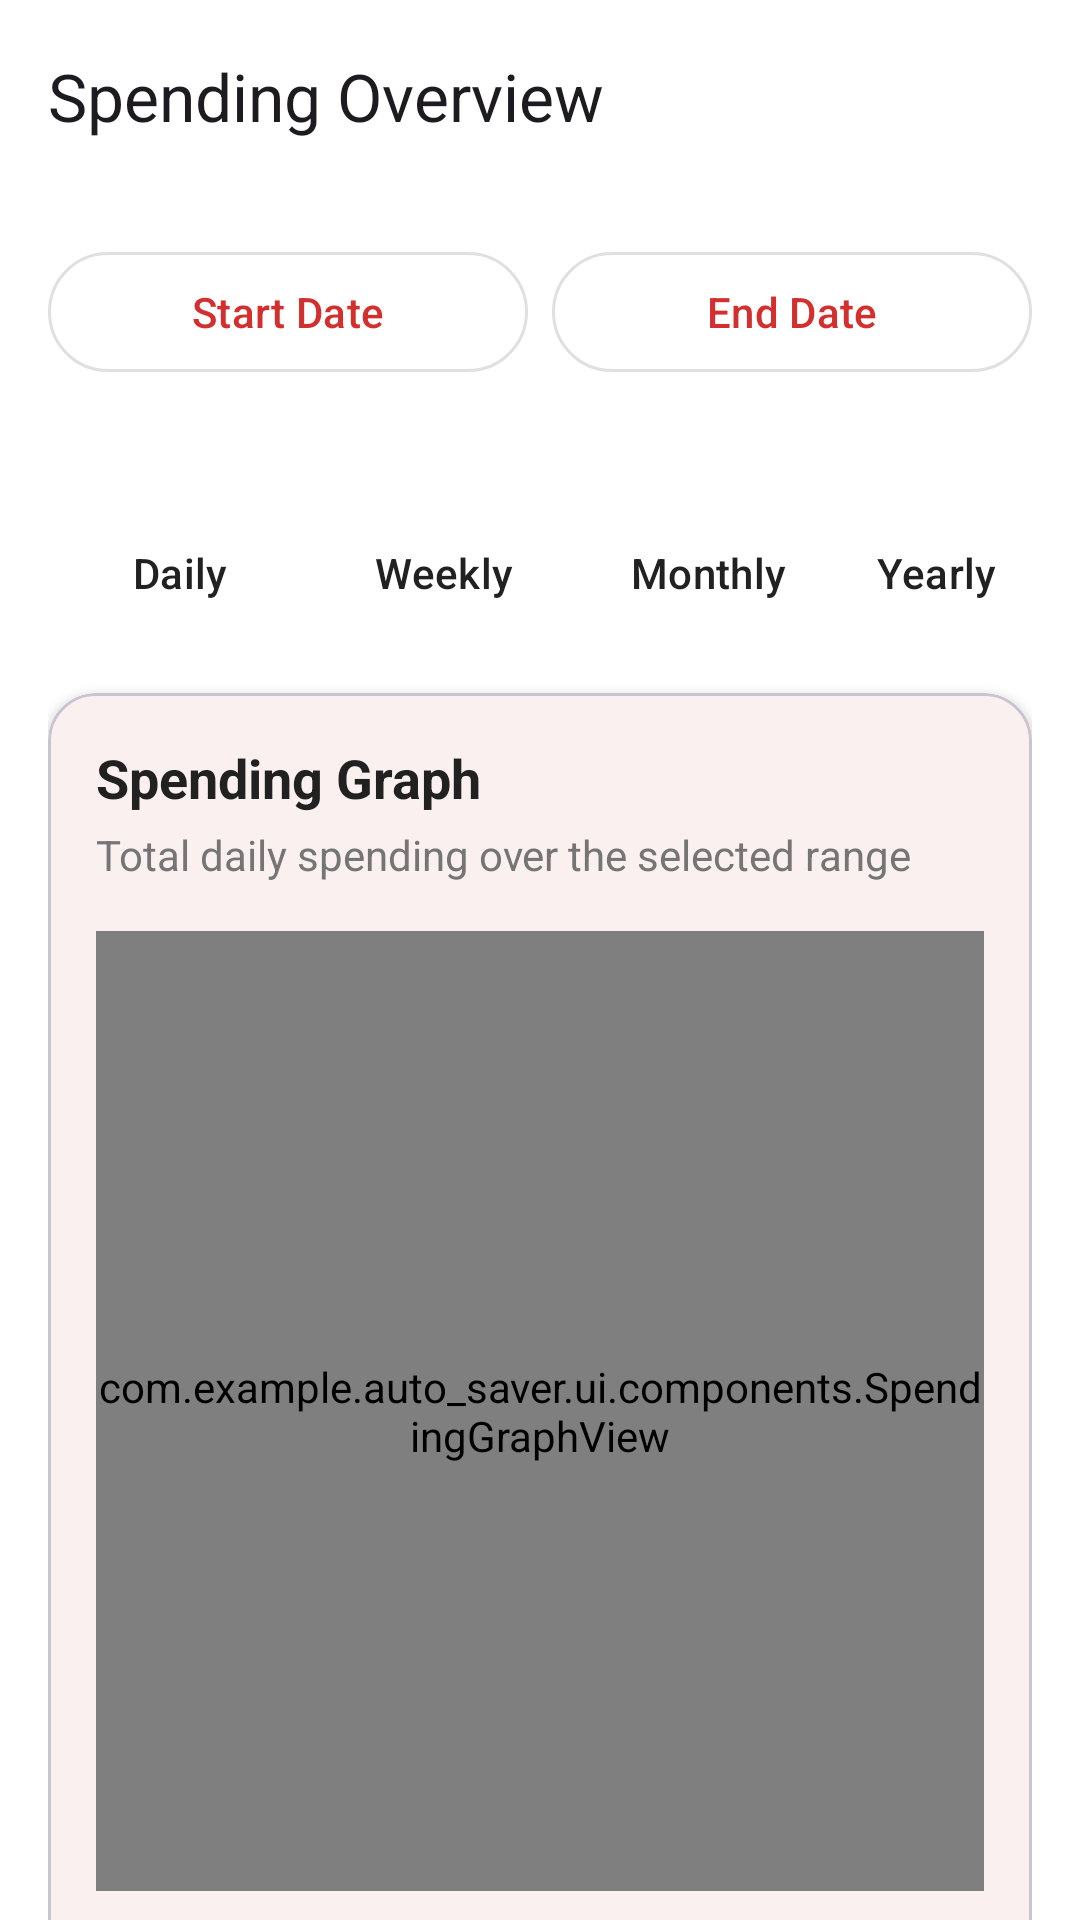

Produce the Android XML layout that renders to this screen, including the resource entries it uses.
<!-- AndroidManifest.xml: application theme Theme.Auto_Saver -->
<!-- res/layout/activity_graph.xml -->
<?xml version="1.0" encoding="utf-8"?>
<androidx.coordinatorlayout.widget.CoordinatorLayout xmlns:android="http://schemas.android.com/apk/res/android"
    xmlns:app="http://schemas.android.com/apk/res-auto"
    xmlns:tools="http://schemas.android.com/tools"
    android:layout_width="match_parent"
    android:layout_height="match_parent"
    android:background="?attr/colorSurface"
    tools:context=".GraphActivity">

    <com.google.android.material.appbar.MaterialToolbar
        android:id="@+id/toolbar"
        android:layout_width="match_parent"
        android:layout_height="?attr/actionBarSize"
        app:title="@string/spending_overview_title"
        app:navigationIcon="@drawable/ic_material_logout" />

    <androidx.core.widget.NestedScrollView
        android:layout_width="match_parent"
        android:layout_height="match_parent"
        android:layout_marginTop="?attr/actionBarSize"
        app:layout_behavior="@string/appbar_scrolling_view_behavior">

        <LinearLayout
            android:layout_width="match_parent"
            android:layout_height="wrap_content"
            android:orientation="vertical"
            android:padding="16dp">

            <LinearLayout
                android:layout_width="match_parent"
                android:layout_height="wrap_content"
                android:orientation="horizontal"
                android:showDividers="middle"
                android:dividerPadding="8dp">

                <com.google.android.material.button.MaterialButton
                    android:id="@+id/startDateButton"
                    style="@style/Widget.Material3.Button.OutlinedButton"
                    android:layout_width="0dp"
                    android:layout_height="wrap_content"
                    android:layout_marginEnd="8dp"
                    android:layout_weight="1"
                    android:text="@string/start_date" />

                <com.google.android.material.button.MaterialButton
                    android:id="@+id/endDateButton"
                    style="@style/Widget.Material3.Button.OutlinedButton"
                    android:layout_width="0dp"
                    android:layout_height="wrap_content"
                    android:layout_weight="1"
                    android:text="@string/end_date" />
            </LinearLayout>

            <TextView
                android:id="@+id/tv_selected_range"
                android:layout_width="match_parent"
                android:layout_height="wrap_content"
                android:layout_marginTop="8dp"
                android:textColor="?attr/colorOnSurfaceVariant"
                android:textSize="14sp" />

            <com.google.android.material.button.MaterialButtonToggleGroup
                android:id="@+id/metric_toggle_full"
                android:layout_width="wrap_content"
                android:layout_height="wrap_content"
                android:layout_marginTop="12dp"
                app:singleSelection="true">

                <com.google.android.material.button.MaterialButton
                    android:id="@+id/btn_metric_daily_full"
                    style="@style/Widget.Material3.Button.TextButton"
                    android:layout_width="wrap_content"
                    android:layout_height="wrap_content"
                    android:text="@string/metric_daily" />

                <com.google.android.material.button.MaterialButton
                    android:id="@+id/btn_metric_weekly_full"
                    style="@style/Widget.Material3.Button.TextButton"
                    android:layout_width="wrap_content"
                    android:layout_height="wrap_content"
                    android:text="@string/metric_weekly" />

                <com.google.android.material.button.MaterialButton
                    android:id="@+id/btn_metric_monthly_full"
                    style="@style/Widget.Material3.Button.TextButton"
                    android:layout_width="wrap_content"
                    android:layout_height="wrap_content"
                    android:text="@string/metric_monthly" />

                <com.google.android.material.button.MaterialButton
                    android:id="@+id/btn_metric_yearly_full"
                    style="@style/Widget.Material3.Button.TextButton"
                    android:layout_width="wrap_content"
                    android:layout_height="wrap_content"
                    android:text="@string/metric_yearly" />
            </com.google.android.material.button.MaterialButtonToggleGroup>

            <com.google.android.material.card.MaterialCardView
                android:layout_width="match_parent"
                android:layout_height="wrap_content"
                android:layout_marginTop="16dp"
                app:cardCornerRadius="16dp"
                app:cardElevation="2dp">

                <LinearLayout
                    android:layout_width="match_parent"
                    android:layout_height="wrap_content"
                    android:orientation="vertical"
                    android:padding="16dp">

                    <TextView
                        android:id="@+id/tv_graph_title"
                        android:layout_width="wrap_content"
                        android:layout_height="wrap_content"
                        android:text="@string/spending_graph"
                        android:textColor="?attr/colorOnSurface"
                        android:textSize="18sp"
                        android:textStyle="bold" />

                    <TextView
                        android:id="@+id/tv_graph_range_label"
                        android:layout_width="wrap_content"
                        android:layout_height="wrap_content"
                        android:layout_marginTop="4dp"
                        android:text="@string/spending_graph_subtitle"
                        android:textColor="?attr/colorOnSurfaceVariant"
                        android:textSize="14sp" />

                    <com.example.auto_saver.ui.components.SpendingGraphView
                        android:id="@+id/view_full_graph"
                        android:layout_width="match_parent"
                        android:layout_height="320dp"
                        android:layout_marginTop="16dp" />

                    <LinearLayout
                        android:id="@+id/legend_container"
                        android:layout_width="match_parent"
                        android:layout_height="wrap_content"
                        android:layout_marginTop="16dp"
                        android:gravity="center_vertical"
                        android:orientation="horizontal">

                        <LinearLayout
                            android:layout_width="0dp"
                            android:layout_height="wrap_content"
                            android:layout_weight="1"
                            android:gravity="start"
                            android:orientation="horizontal">

                            <View
                                android:id="@+id/legend_current_indicator"
                                android:layout_width="12dp"
                                android:layout_height="12dp"
                                android:background="@drawable/bg_legend_dot" />

                            <TextView
                                android:layout_width="wrap_content"
                                android:layout_height="wrap_content"
                                android:layout_marginStart="8dp"
                                android:text="@string/graph_current_period_label"
                                android:textColor="?attr/colorOnSurfaceVariant" />
                        </LinearLayout>

                        <LinearLayout
                            android:layout_width="0dp"
                            android:layout_height="wrap_content"
                            android:layout_weight="1"
                            android:gravity="end"
                            android:orientation="horizontal">

                            <View
                                android:id="@+id/legend_previous_indicator"
                                android:layout_width="12dp"
                                android:layout_height="12dp"
                                android:background="@drawable/bg_legend_dot" />

                            <TextView
                                android:layout_width="wrap_content"
                                android:layout_height="wrap_content"
                                android:layout_marginStart="8dp"
                                android:text="@string/graph_previous_period_label"
                                android:textColor="?attr/colorOnSurfaceVariant" />
                        </LinearLayout>
                    </LinearLayout>
                </LinearLayout>
            </com.google.android.material.card.MaterialCardView>

            <TextView
                android:id="@+id/tv_comparison_summary"
                android:layout_width="match_parent"
                android:layout_height="wrap_content"
                android:layout_marginTop="16dp"
                android:textColor="?attr/colorOnSurface"
                android:textSize="16sp"
                android:textStyle="bold" />

            <LinearLayout
                android:layout_width="match_parent"
                android:layout_height="wrap_content"
                android:layout_marginTop="12dp"
                android:orientation="horizontal">

                <com.google.android.material.button.MaterialButton
                    android:id="@+id/btn_share_graph"
                    style="@style/Widget.Material3.Button.OutlinedButton"
                    android:layout_width="0dp"
                    android:layout_height="wrap_content"
                    android:layout_marginEnd="8dp"
                    android:layout_weight="1"
                    android:text="@string/graph_share_action" />

                <com.google.android.material.button.MaterialButton
                    android:id="@+id/btn_export_csv"
                    style="@style/Widget.Material3.Button"
                    android:layout_width="0dp"
                    android:layout_height="wrap_content"
                    android:layout_weight="1"
                    android:text="@string/export_csv" />
            </LinearLayout>
        </LinearLayout>
    </androidx.core.widget.NestedScrollView>

</androidx.coordinatorlayout.widget.CoordinatorLayout>
<!-- resources referenced by this layout -->
<resources>
  <!-- drawable bg_legend_dot (drawable) -->
  <?xml version="1.0" encoding="utf-8"?>
  <shape xmlns:android="http://schemas.android.com/apk/res/android"
      android:shape="oval">
      <size
          android:width="12dp"
          android:height="12dp" />
      <solid android:color="@android:color/white" />
  </shape>
  <string name="end_date">End Date</string>
  <string name="export_csv">Export CSV</string>
  <string name="graph_current_period_label">Current period</string>
  <string name="graph_previous_period_label">Previous period</string>
  <string name="graph_share_action">Share Snapshot</string>
  <string name="metric_daily">Daily</string>
  <string name="metric_monthly">Monthly</string>
  <string name="metric_weekly">Weekly</string>
  <string name="metric_yearly">Yearly</string>
  <string name="spending_graph">Spending Graph</string>
  <string name="spending_graph_subtitle">Total daily spending over the selected range</string>
  <string name="spending_overview_title">Spending Overview</string>
  <string name="start_date">Start Date</string>
  <style name="Theme.Auto_Saver" parent="Base.Theme.Auto_Saver" />
  <style name="Base.Theme.Auto_Saver" parent="Theme.Material3.DayNight.NoActionBar">
          
          <item name="colorPrimary">@color/red_primary</item>
          <item name="colorOnPrimary">@color/white</item>
          <item name="colorPrimaryContainer">@color/red_light</item>
          <item name="colorOnPrimaryContainer">@color/red_dark</item>
  
          
          <item name="colorSecondary">@color/red_secondary</item>
          <item name="colorOnSecondary">@color/white</item>
          <item name="colorSecondaryContainer">@color/red_light</item>
          <item name="colorOnSecondaryContainer">@color/red_dark</item>
  
          
          <item name="colorTertiary">@color/gray_600</item>
          <item name="colorOnTertiary">@color/white</item>
  
          
          <item name="android:windowBackground">@color/gray_50</item>
          <item name="colorSurface">@color/white</item>
          <item name="colorOnSurface">@color/gray_900</item>
          <item name="colorSurfaceVariant">@color/gray_100</item>
          <item name="colorOnSurfaceVariant">@color/gray_600</item>
  
          
          <item name="colorError">@color/error_red</item>
          <item name="colorOnError">@color/white</item>
  
          
          <item name="colorOutline">@color/gray_300</item>
  
          
          <item name="android:statusBarColor">@color/gray_50</item>
          <item name="android:windowLightStatusBar">true</item>
      </style>
  <color name="red_primary">#D32F2F</color>
  <color name="white">#FFFFFFFF</color>
  <color name="red_light">#FFCDD2</color>
  <color name="red_dark">#B71C1C</color>
  <color name="red_secondary">#F44336</color>
  <color name="gray_600">#757575</color>
  <color name="gray_50">#FAFAFA</color>
  <color name="gray_900">#212121</color>
  <color name="gray_100">#F5F5F5</color>
  <color name="error_red">#F44336</color>
  <color name="gray_300">#E0E0E0</color>
</resources>
